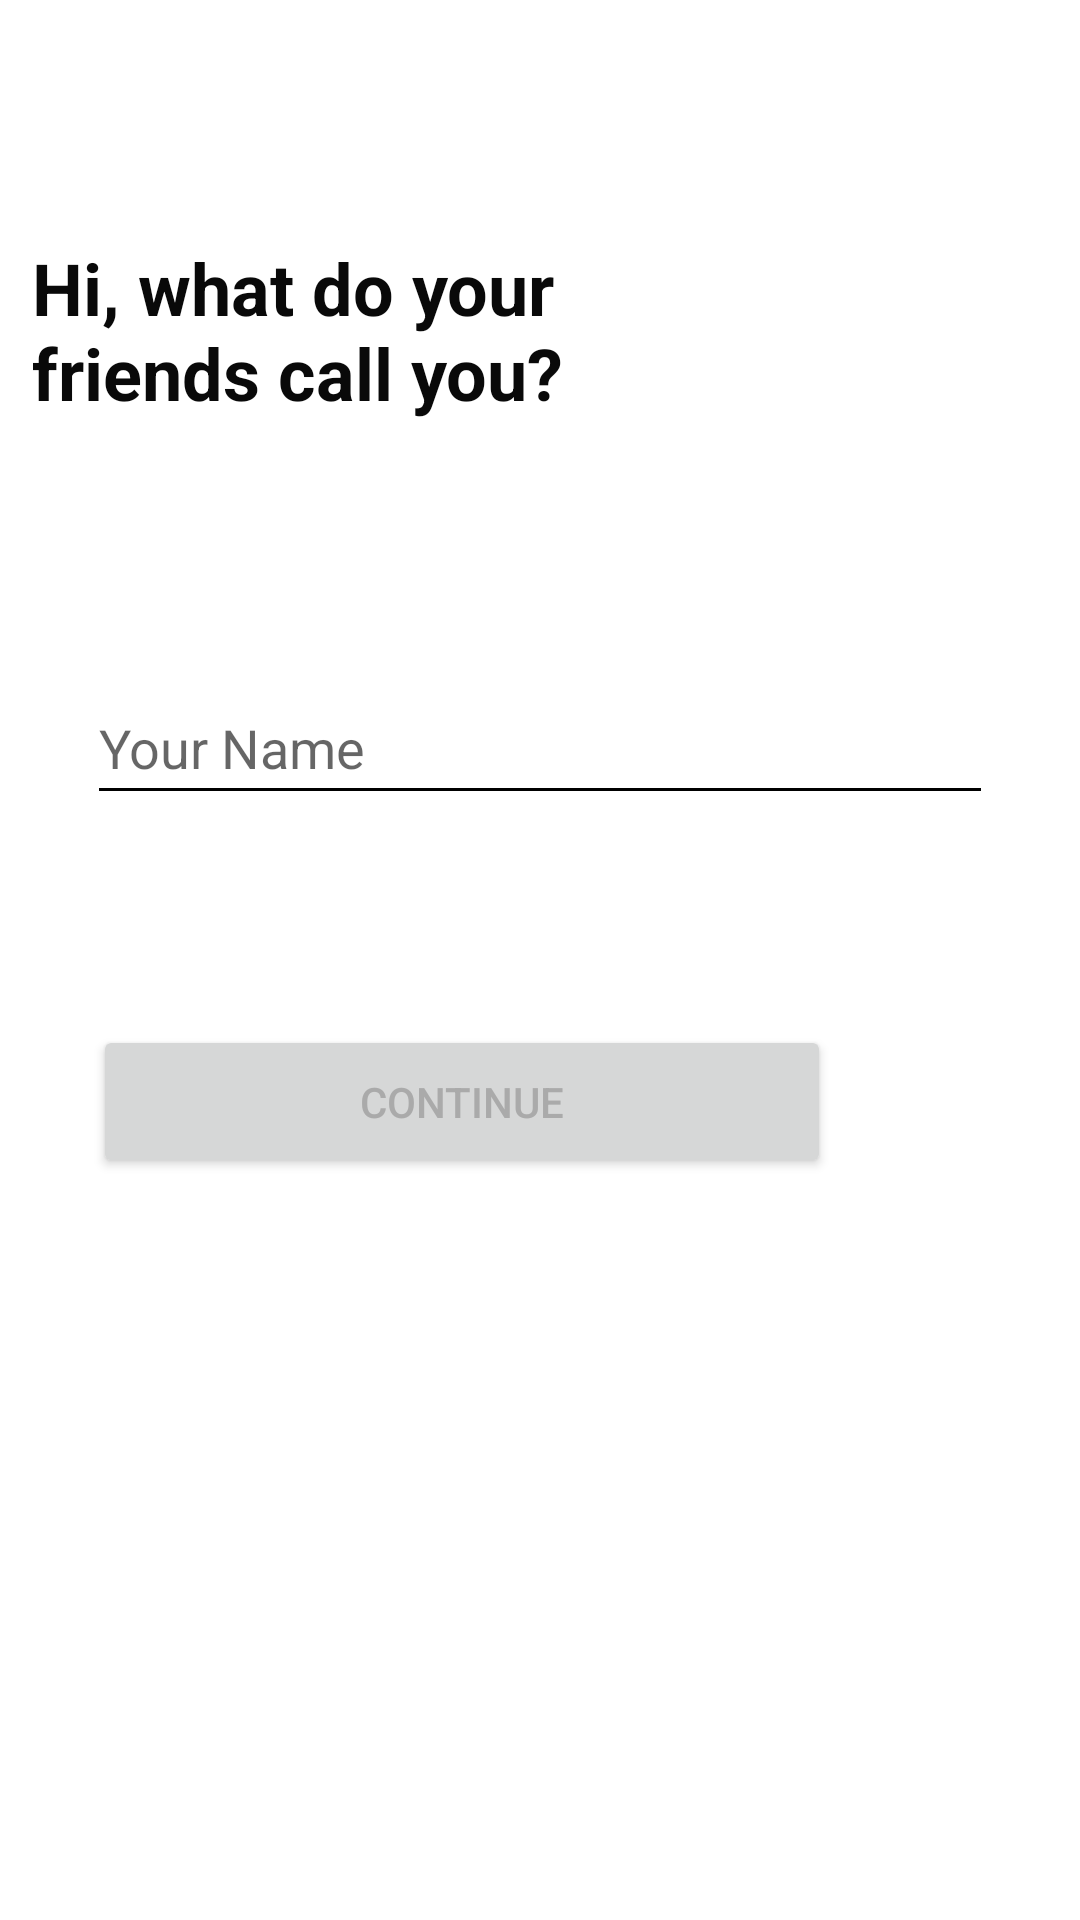

Reconstruct the res/layout file that produces this screen, plus the resources it refers to.
<!-- AndroidManifest.xml: application theme Theme.AtomApp -->
<!-- res/layout/activity_guest_reg.xml -->
<?xml version="1.0" encoding="utf-8"?>
<androidx.constraintlayout.widget.ConstraintLayout xmlns:android="http://schemas.android.com/apk/res/android"
    xmlns:app="http://schemas.android.com/apk/res-auto"
    xmlns:tools="http://schemas.android.com/tools"
    android:layout_width="match_parent"
    android:layout_height="match_parent"
    tools:context=".GuestRegActivity">

    <EditText
        android:id="@+id/personName"
        android:layout_width="302dp"
        android:layout_height="48dp"
        android:layout_marginEnd="54dp"
        android:layout_marginStart="54dp"
        android:layout_marginTop="40dp"
        android:ems="10"
        android:hint="Your Name"
        android:inputType="textPersonName"
        android:textColor="#070707"
        app:layout_constraintBottom_toTopOf="@+id/guest_signin"
        app:layout_constraintEnd_toEndOf="parent"
        app:layout_constraintStart_toStartOf="parent"
        app:layout_constraintTop_toBottomOf="@+id/textView4" />

    <TextView
        android:id="@+id/textView4"
        android:layout_width="225dp"
        android:layout_height="64dp"
        android:layout_marginBottom="40dp"
        android:layout_marginEnd="150dp"
        android:layout_marginStart="36dp"
        android:layout_marginTop="110dp"
        android:text="Hi, what do your friends call you?"
        android:textColor="#090909"
        android:textSize="24sp"
        android:textStyle="bold"
        app:layout_constraintBottom_toTopOf="@+id/personName"
        app:layout_constraintEnd_toEndOf="parent"
        app:layout_constraintStart_toStartOf="parent"
        app:layout_constraintTop_toTopOf="parent" />

    <Button
        android:id="@+id/guest_signin"
        android:layout_width="246dp"
        android:layout_height="51dp"
        android:layout_marginBottom="278dp"
        android:layout_marginEnd="83dp"
        android:layout_marginStart="83dp"
        android:layout_marginTop="70dp"
        android:text="Continue"
        android:textColor="@android:color/darker_gray"
        app:cornerRadius="10dp"
        app:layout_constraintBottom_toBottomOf="parent"
        app:layout_constraintEnd_toEndOf="parent"
        app:layout_constraintHorizontal_bias="1.0"
        app:layout_constraintStart_toStartOf="parent"
        app:layout_constraintTop_toBottomOf="@+id/personName" />
</androidx.constraintlayout.widget.ConstraintLayout>
<!-- resources referenced by this layout -->
<resources>
  <style name="Theme.AtomApp" parent="Theme.MaterialComponents.DayNight.DarkActionBar">
          <item name="colorControlNormal">@color/black</item>
          <item name="android:homeAsUpIndicator">@drawable/back_button2</item>
          
          <item name="colorPrimary">@color/white</item>
          <item name="colorPrimaryVariant">@color/black</item>
          <item name="colorOnPrimary">@color/black</item>
          
          <item name="colorSecondary">@color/teal_200</item>
          <item name="colorSecondaryVariant">@color/teal_700</item>
          <item name="colorOnSecondary">@color/black</item>
          
          <item name="android:statusBarColor" tools:targetApi="l">?attr/colorPrimaryVariant</item>
          
      </style>
  <!-- drawable back_button2: png bitmap (drawable, 212 bytes) -->
  <!-- not gathered from this repository: default colours our renderer supplied (Android Studio template values) -->
  <color name="teal_200">#FF03DAC5</color>
  <color name="teal_700">#FF018786</color>
  <color name="black">#FF000000</color>
  <color name="white">#FFFFFFFF</color>
</resources>
